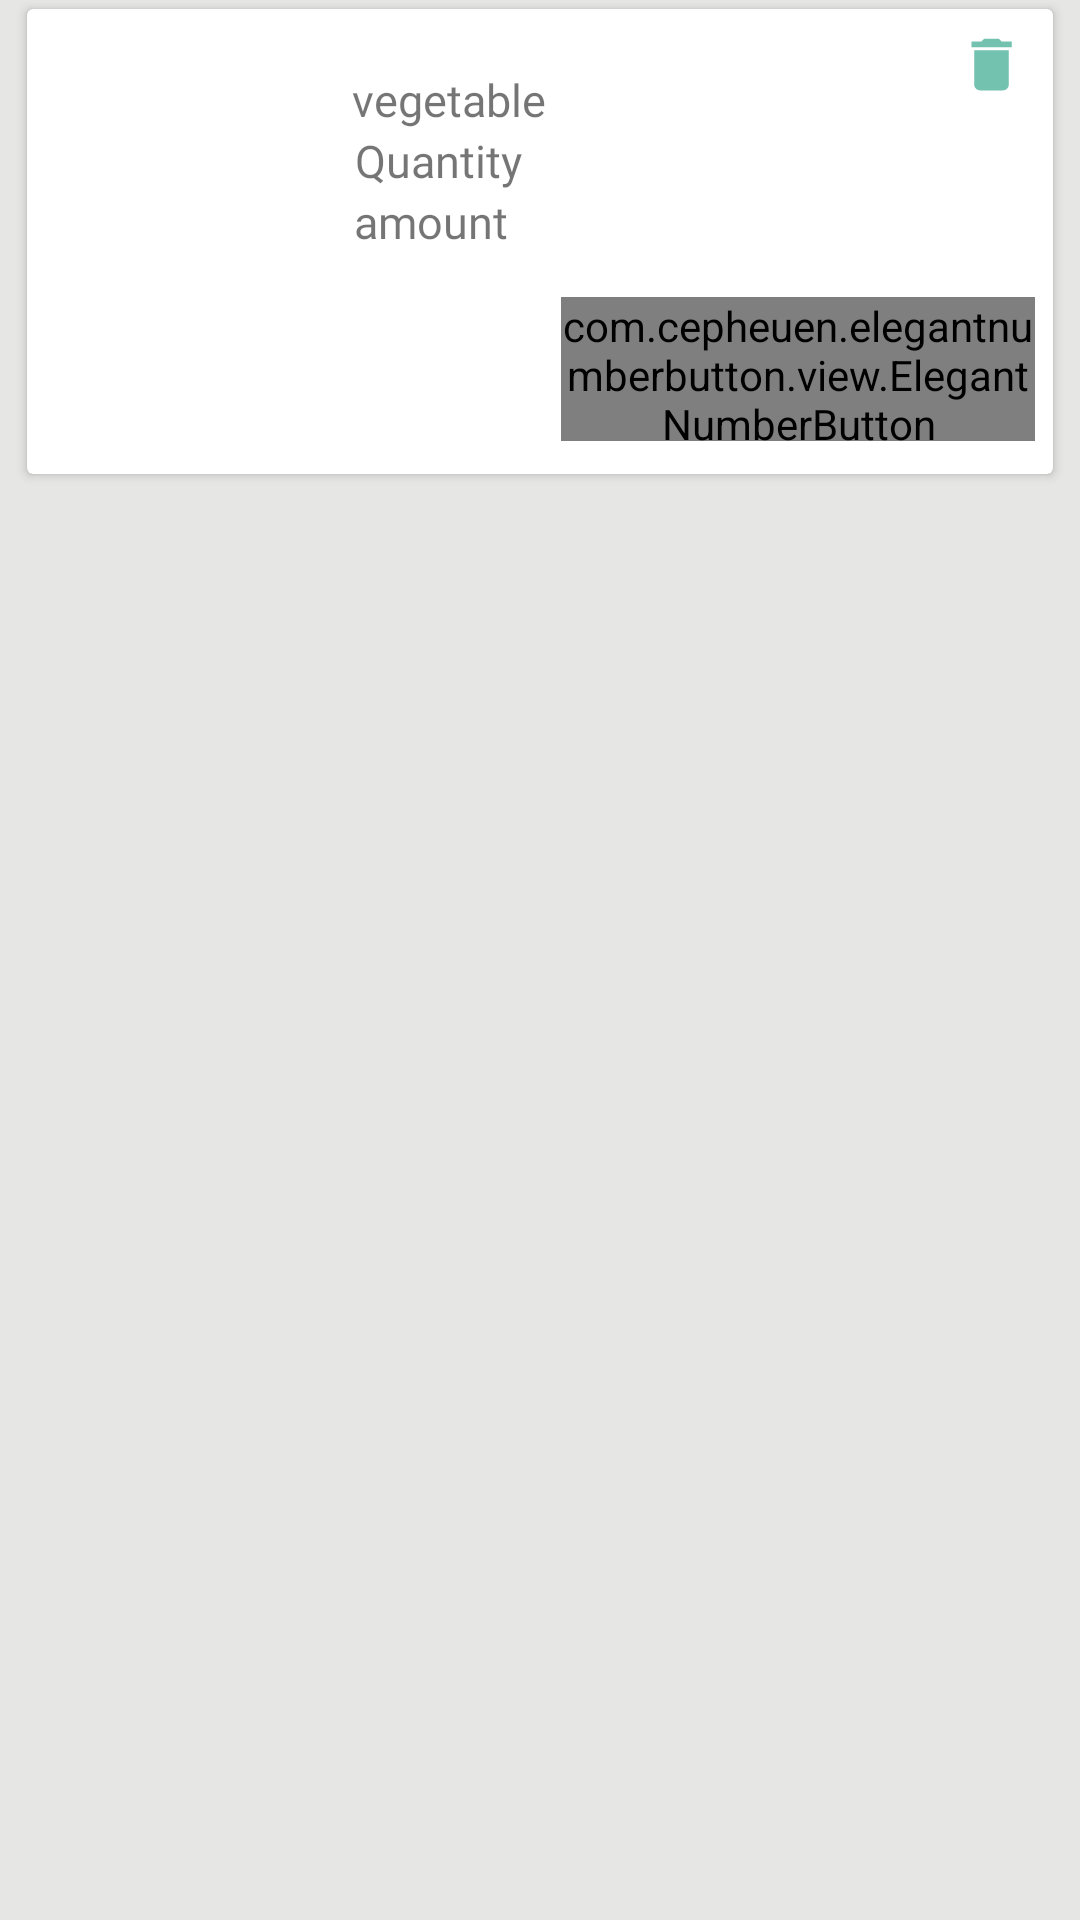

This screen was rendered from an Android layout file. Write that file and the resources it references.
<!-- AndroidManifest.xml: application theme AppTheme -->
<!-- res/layout/cart_item_constraint.xml -->
<?xml version="1.0" encoding="utf-8"?>
<androidx.constraintlayout.widget.ConstraintLayout
    xmlns:android="http://schemas.android.com/apk/res/android"
    xmlns:app="http://schemas.android.com/apk/res-auto"
    xmlns:tools="http://schemas.android.com/tools"
    android:layout_width="match_parent"
    android:layout_height="wrap_content"
    android:background="#E6E6E5">


    <androidx.constraintlayout.widget.Guideline
        android:id="@+id/guideline"
        android:layout_width="wrap_content"
        android:layout_height="wrap_content"
        android:orientation="vertical"
        app:layout_constraintGuide_begin="9dp" />

    <androidx.constraintlayout.widget.Guideline
        android:id="@+id/guideline2"
        android:layout_width="wrap_content"
        android:layout_height="wrap_content"
        android:orientation="vertical"
        app:layout_constraintGuide_end="9dp" />

    <androidx.cardview.widget.CardView
        android:layout_width="0dp"
        android:layout_height="wrap_content"
        android:layout_marginTop="3dp"
        app:layout_constraintEnd_toStartOf="@+id/guideline2"
        app:layout_constraintStart_toStartOf="@+id/guideline"
        app:layout_constraintTop_toTopOf="parent">

        <androidx.constraintlayout.widget.ConstraintLayout
            android:layout_width="340dp"
            android:layout_height="match_parent">

            <ImageView
                android:id="@+id/imageView2"
                android:layout_width="87dp"
                android:layout_height="87dp"
                android:layout_margin="10dp"
                android:padding="10dp"
                app:layout_constraintBottom_toBottomOf="parent"
                app:layout_constraintEnd_toEndOf="parent"
                app:layout_constraintHorizontal_bias="0.0"
                app:layout_constraintStart_toStartOf="parent"
                app:layout_constraintTop_toTopOf="parent"
                app:layout_constraintVertical_bias="0.322" />

            <TextView
                android:id="@+id/vege_name"
                android:layout_width="wrap_content"
                android:layout_height="wrap_content"
                android:fontFamily="@font/ramabhadra"
                android:text="vegetable"
                android:textSize="15sp"
                app:layout_constraintBottom_toBottomOf="parent"
                app:layout_constraintEnd_toEndOf="parent"
                app:layout_constraintHorizontal_bias="0.063"
                app:layout_constraintStart_toEndOf="@+id/imageView2"
                app:layout_constraintTop_toTopOf="parent"
                app:layout_constraintVertical_bias="0.148" />

            <TextView
                android:id="@+id/quantity"
                android:layout_width="wrap_content"
                android:layout_height="wrap_content"
                android:fontFamily="@font/ramabhadra"
                android:text="Quantity      "
                android:textSize="15sp"
                app:layout_constraintBottom_toBottomOf="parent"
                app:layout_constraintEnd_toEndOf="parent"
                app:layout_constraintHorizontal_bias="0.074"
                app:layout_constraintStart_toEndOf="@+id/imageView2"
                app:layout_constraintTop_toBottomOf="@+id/vege_name"
                app:layout_constraintVertical_bias="0.0" />

            <TextView
                android:id="@+id/price"
                android:layout_width="wrap_content"
                android:layout_height="wrap_content"
                android:fontFamily="@font/ramabhadra"
                android:text="amount              "
                android:textSize="15sp"
                app:layout_constraintEnd_toEndOf="parent"
                app:layout_constraintHorizontal_bias="0.086"
                app:layout_constraintStart_toEndOf="@+id/imageView2"
                app:layout_constraintTop_toBottomOf="@+id/quantity" />

            <com.cepheuen.elegantnumberbutton.view.ElegantNumberButton
                android:id="@+id/enb"
                android:layout_width="158dp"
                android:layout_height="48dp"
                android:layout_marginTop="15dp"
                android:layout_marginEnd="4dp"
                android:layout_marginBottom="11dp"
                android:clickable="true"
                android:focusable="true"
                android:gravity="center"
                app:backGroundColor="#4A982E"
                app:layout_constraintBottom_toBottomOf="parent"
                app:layout_constraintEnd_toEndOf="parent"
                app:layout_constraintTop_toBottomOf="@+id/price"
                app:layout_constraintVertical_bias="0.0" />

            <androidx.appcompat.widget.AppCompatImageView
                android:id="@+id/bin"
                android:layout_width="23dp"
                android:layout_height="23dp"
                android:layout_marginTop="7dp"
                android:layout_marginEnd="7dp"
                android:background="@drawable/ic_baseline_delete_24"
                app:layout_constraintEnd_toEndOf="parent"
                app:layout_constraintTop_toTopOf="parent" />

        </androidx.constraintlayout.widget.ConstraintLayout>

    </androidx.cardview.widget.CardView>

</androidx.constraintlayout.widget.ConstraintLayout>
<!-- resources referenced by this layout -->
<resources>
  <!-- drawable ic_baseline_delete_24 (drawable) -->
  <vector android:height="24dp" android:tint="#72C2AF"
      android:viewportHeight="24" android:viewportWidth="24"
      android:width="24dp" xmlns:android="http://schemas.android.com/apk/res/android">
      <path android:fillColor="@android:color/white" android:pathData="M6,19c0,1.1 0.9,2 2,2h8c1.1,0 2,-0.9 2,-2V7H6v12zM19,4h-3.5l-1,-1h-5l-1,1H5v2h14V4z"/>
  </vector>
  <style name="AppTheme" parent="Theme.AppCompat.Light.NoActionBar">
          
          <item name="colorPrimary">#D7FF9933</item>
          <item name="colorPrimaryDark">@color/colorPrimaryDark</item>
          <item name="colorAccent">@color/colorAccent</item>
      </style>
  <color name="colorPrimaryDark">#B9138808</color>
  <color name="colorAccent">#03DAC5</color>
</resources>
